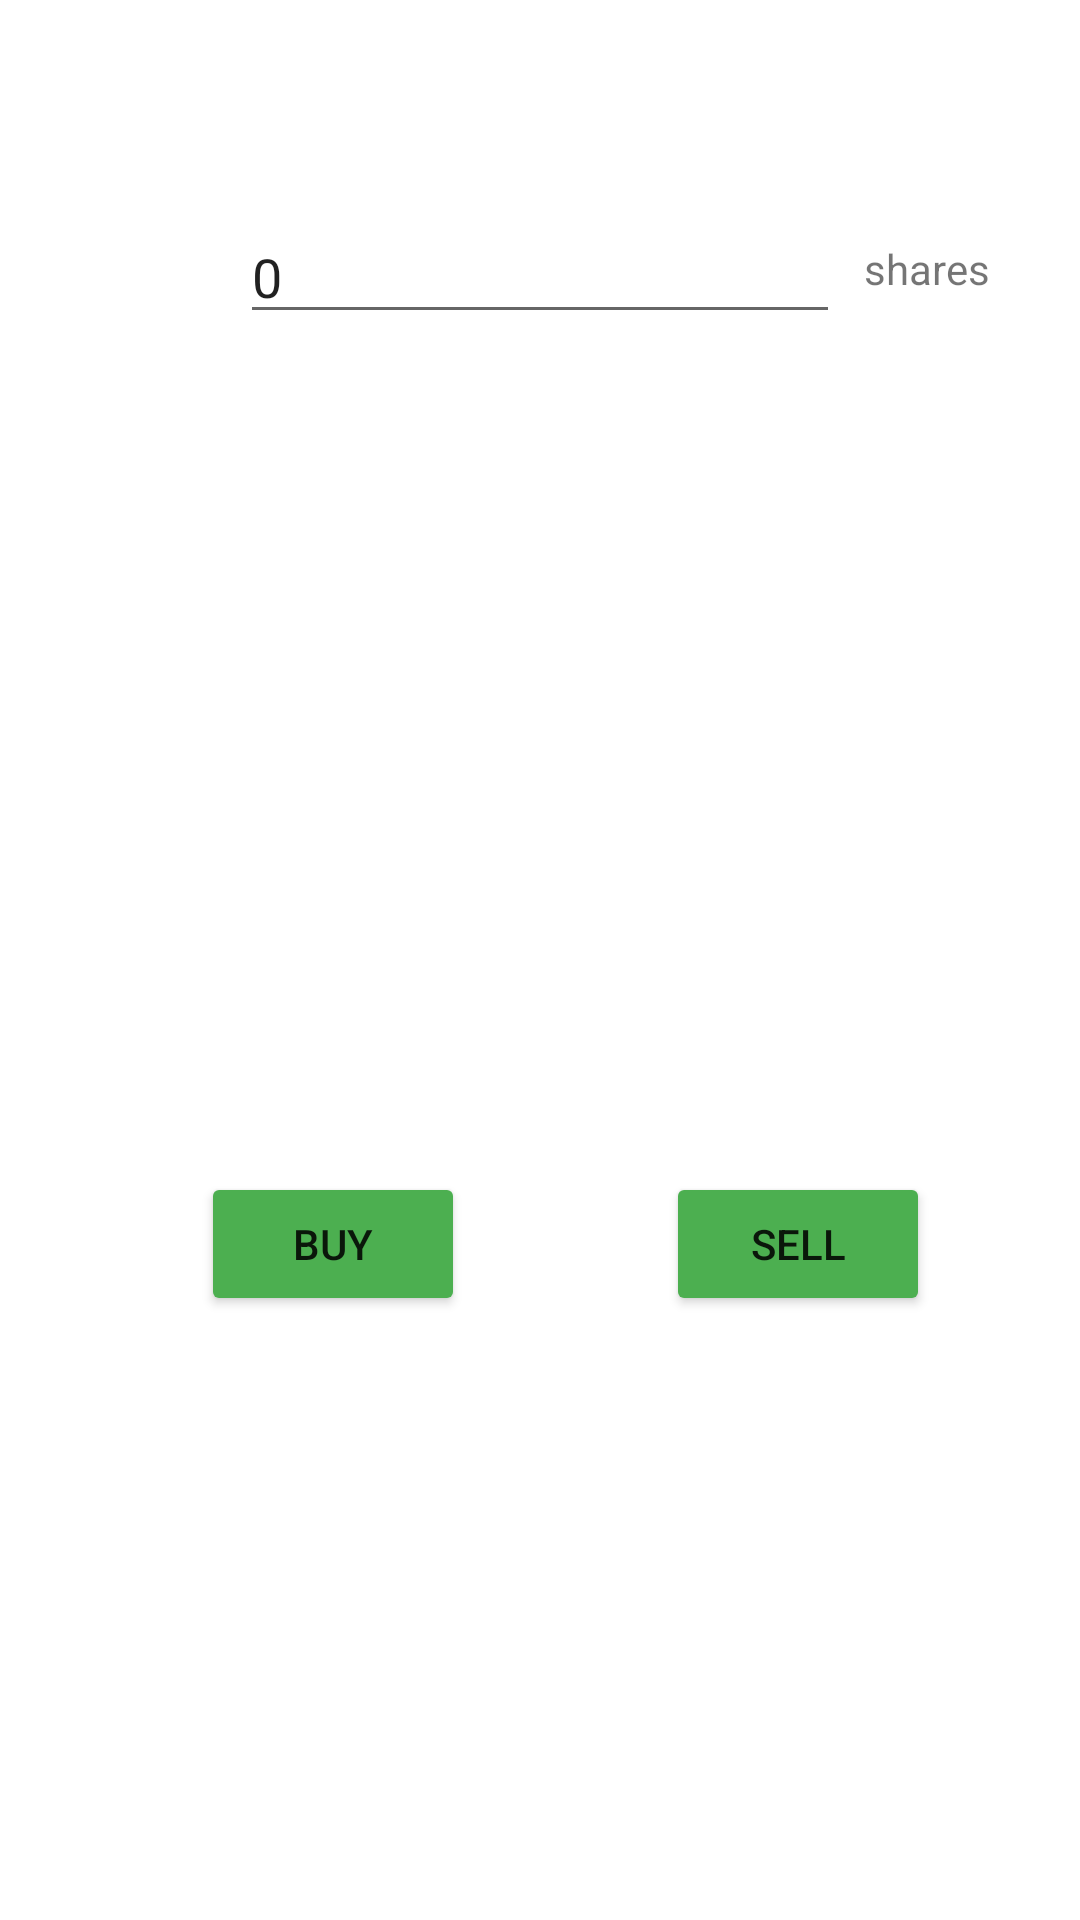

Produce the Android XML layout that renders to this screen, including the resource entries it uses.
<!-- AndroidManifest.xml: application theme Theme.MyApplication -->
<!-- res/layout/dialog_lay.xml -->
<?xml version="1.0" encoding="utf-8"?>
<androidx.constraintlayout.widget.ConstraintLayout xmlns:android="http://schemas.android.com/apk/res/android"
    xmlns:app="http://schemas.android.com/apk/res-auto"
    xmlns:tools="http://schemas.android.com/tools"
    android:layout_width="match_parent"
    android:layout_height="wrap_content">

    <TextView
        android:id="@+id/title"
        android:layout_width="wrap_content"
        android:layout_height="wrap_content"
        android:layout_marginStart="90dp"
        android:layout_marginTop="30dp"
        android:text=""
        android:textColor="#050505"
        android:textStyle="bold"
        app:layout_constraintStart_toStartOf="parent"
        app:layout_constraintTop_toTopOf="parent" />

    <TextView
        android:id="@+id/sharetext"
        android:layout_width="wrap_content"
        android:layout_height="wrap_content"
        android:layout_marginTop="80dp"
        android:layout_marginEnd="30dp"
        android:text="shares"
        app:layout_constraintEnd_toEndOf="parent"
        app:layout_constraintTop_toTopOf="parent" />

    <EditText
        android:id="@+id/sharesnumber"
        android:layout_width="200dp"
        android:layout_height="wrap_content"
        android:layout_marginTop="70dp"
        android:layout_marginEnd="50dp"
        android:ems="10"
        android:inputType="textPersonName"
        android:text="0"
        app:layout_constraintEnd_toEndOf="@id/sharetext"
        app:layout_constraintTop_toTopOf="parent" />

    <TextView
        android:id="@+id/calculation"
        android:layout_width="wrap_content"
        android:layout_height="wrap_content"
        android:layout_marginTop="30dp"
        android:layout_marginEnd="40dp"
        android:text=""
        app:layout_constraintEnd_toEndOf="parent"
        app:layout_constraintTop_toBottomOf="@+id/sharesnumber" />

    <TextView
        android:id="@+id/balance"
        android:layout_width="wrap_content"
        android:layout_height="wrap_content"
        android:layout_marginStart="50dp"
        android:layout_marginTop="70dp"
        android:text=""
        app:layout_constraintEnd_toEndOf="parent"
        app:layout_constraintStart_toStartOf="parent"
        app:layout_constraintTop_toBottomOf="@+id/sharesnumber" />

    <androidx.appcompat.widget.AppCompatButton
        android:id="@+id/buy"
        android:layout_width="wrap_content"
        android:layout_height="wrap_content"
        android:layout_marginStart="50dp"
        android:layout_marginTop="120dp"
        android:layout_marginEnd="50dp"
        android:layout_marginBottom="30dp"
        android:backgroundTint="#4CAF50"
        android:text="BUY"
        app:layout_constraintBottom_toBottomOf="parent"
        app:layout_constraintEnd_toStartOf="@+id/sell"
        app:layout_constraintStart_toStartOf="parent"
        app:layout_constraintTop_toBottomOf="@+id/sharetext" />

    <androidx.appcompat.widget.AppCompatButton
        android:id="@+id/sell"
        android:layout_width="wrap_content"
        android:layout_height="wrap_content"
        android:layout_marginTop="120dp"
        android:layout_marginEnd="50dp"
        android:layout_marginBottom="30dp"
        android:backgroundTint="#4CAF50"
        android:text="SELL"
        app:layout_constraintBottom_toBottomOf="parent"
        app:layout_constraintEnd_toEndOf="parent"
        app:layout_constraintTop_toBottomOf="@+id/sharetext" />
</androidx.constraintlayout.widget.ConstraintLayout>
<!-- resources referenced by this layout -->
<resources>
  <style name="Theme.MyApplication" parent="Theme.MaterialComponents.DayNight.DarkActionBar">
          
          <item name="colorPrimary">@color/purple_500</item>
          <item name="colorPrimaryVariant">@color/purple_700</item>
          <item name="colorOnPrimary">@color/black</item>
          
          <item name="colorSecondary">@color/teal_200</item>
          <item name="colorSecondaryVariant">@color/teal_700</item>
          <item name="colorOnSecondary">@color/black</item>
          
          <item name="android:statusBarColor" tools:targetApi="l">?attr/colorPrimaryVariant</item>
          
      </style>
  <color name="purple_500">#FF6200EE</color>
  <color name="purple_700">#FF3700B3</color>
  <color name="black">#FF000000</color>
  <color name="teal_200">#FF03DAC5</color>
  <color name="teal_700">#FF018786</color>
</resources>
